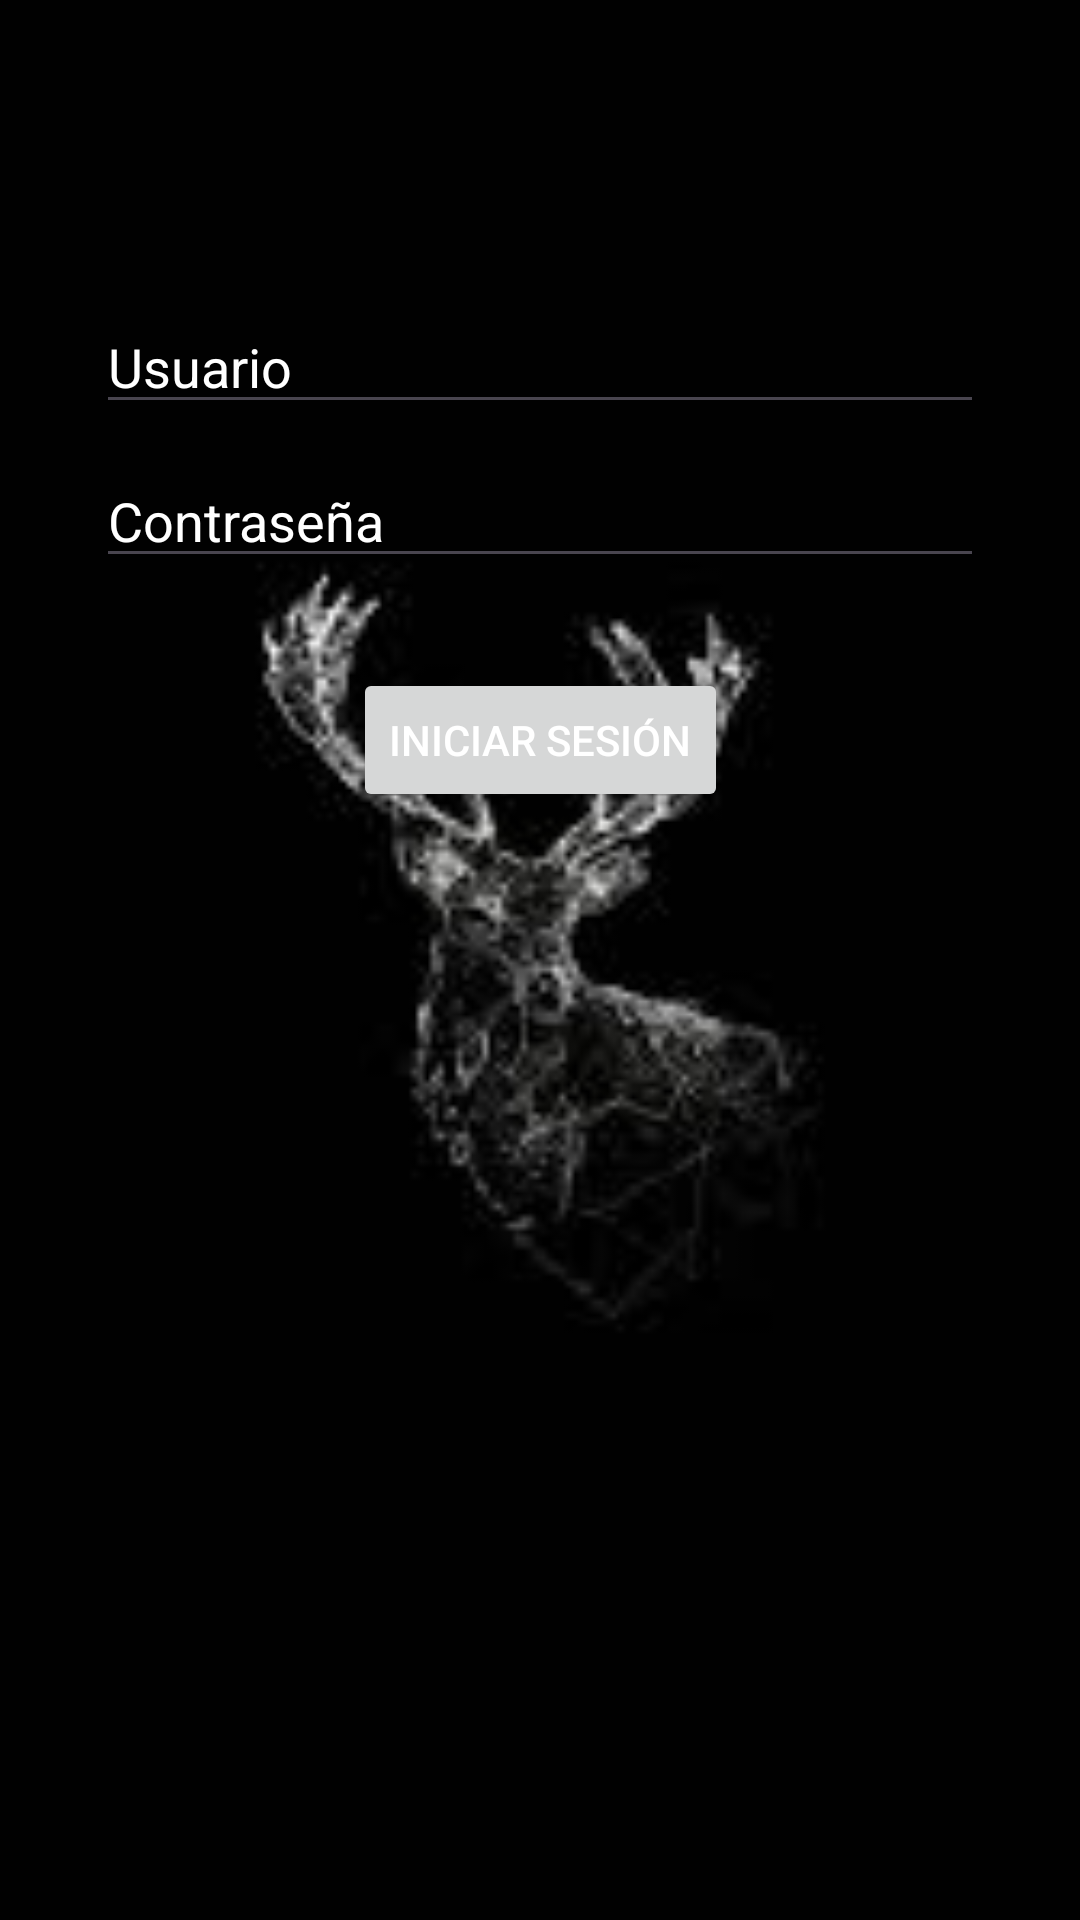

The Android layout XML behind this screen, and the referenced resources:
<!-- AndroidManifest.xml: application theme Theme.Calculadorapa -->
<!-- res/layout/activity_main2.xml -->
<?xml version="1.0" encoding="utf-8"?>
<androidx.constraintlayout.widget.ConstraintLayout xmlns:android="http://schemas.android.com/apk/res/android"
    xmlns:app="http://schemas.android.com/apk/res-auto"
    xmlns:tools="http://schemas.android.com/tools"
    android:layout_width="match_parent"
    android:layout_height="match_parent"
    android:background="@drawable/fonfo6"
    tools:context=".MainActivity">

    <EditText
        android:id="@+id/editTextUsuario"
        android:layout_width="0dp"
        android:layout_height="wrap_content"
        android:layout_marginStart="32dp"
        android:layout_marginTop="100dp"
        android:layout_marginEnd="32dp"
        android:hint="Usuario"
        android:textColor="@color/white"
        android:textColorHint="@color/white"

        app:layout_constraintEnd_toEndOf="parent"
        app:layout_constraintStart_toStartOf="parent"
        app:layout_constraintTop_toTopOf="parent" />

    <EditText
        android:id="@+id/editTextContraseña"
        android:layout_width="0dp"
        android:layout_height="wrap_content"
        android:layout_marginStart="32dp"
        android:layout_marginTop="10dp"
        android:layout_marginEnd="32dp"
        android:hint="Contraseña"
        android:textColor="@color/white"
        android:textColorHint="@color/white"
        android:inputType="textPassword"
        app:layout_constraintEnd_toEndOf="parent"
        app:layout_constraintStart_toStartOf="parent"
        app:layout_constraintTop_toBottomOf="@+id/editTextUsuario" />

    <Button
        android:id="@+id/buttonIniciarSesion"
        android:layout_width="wrap_content"
        android:layout_height="wrap_content"
        android:layout_marginTop="30dp"
        android:text="Iniciar Sesión"
        android:textColor="@color/white"
        android:textColorHint="@color/white"
        app:layout_constraintEnd_toEndOf="parent"
        app:layout_constraintStart_toStartOf="parent"
        app:layout_constraintTop_toBottomOf="@+id/editTextContraseña" />

</androidx.constraintlayout.widget.ConstraintLayout>
<!-- resources referenced by this layout -->
<resources>
  <color name="white">#FFFFFFFF</color>
  <!-- drawable fonfo6: jpg bitmap (drawable, 2684 bytes) -->
  <style name="Theme.Calculadorapa" parent="Base.Theme.Calculadorapa" />
  <style name="Base.Theme.Calculadorapa" parent="Theme.Material3.DayNight.NoActionBar">
          
          
      </style>
</resources>
